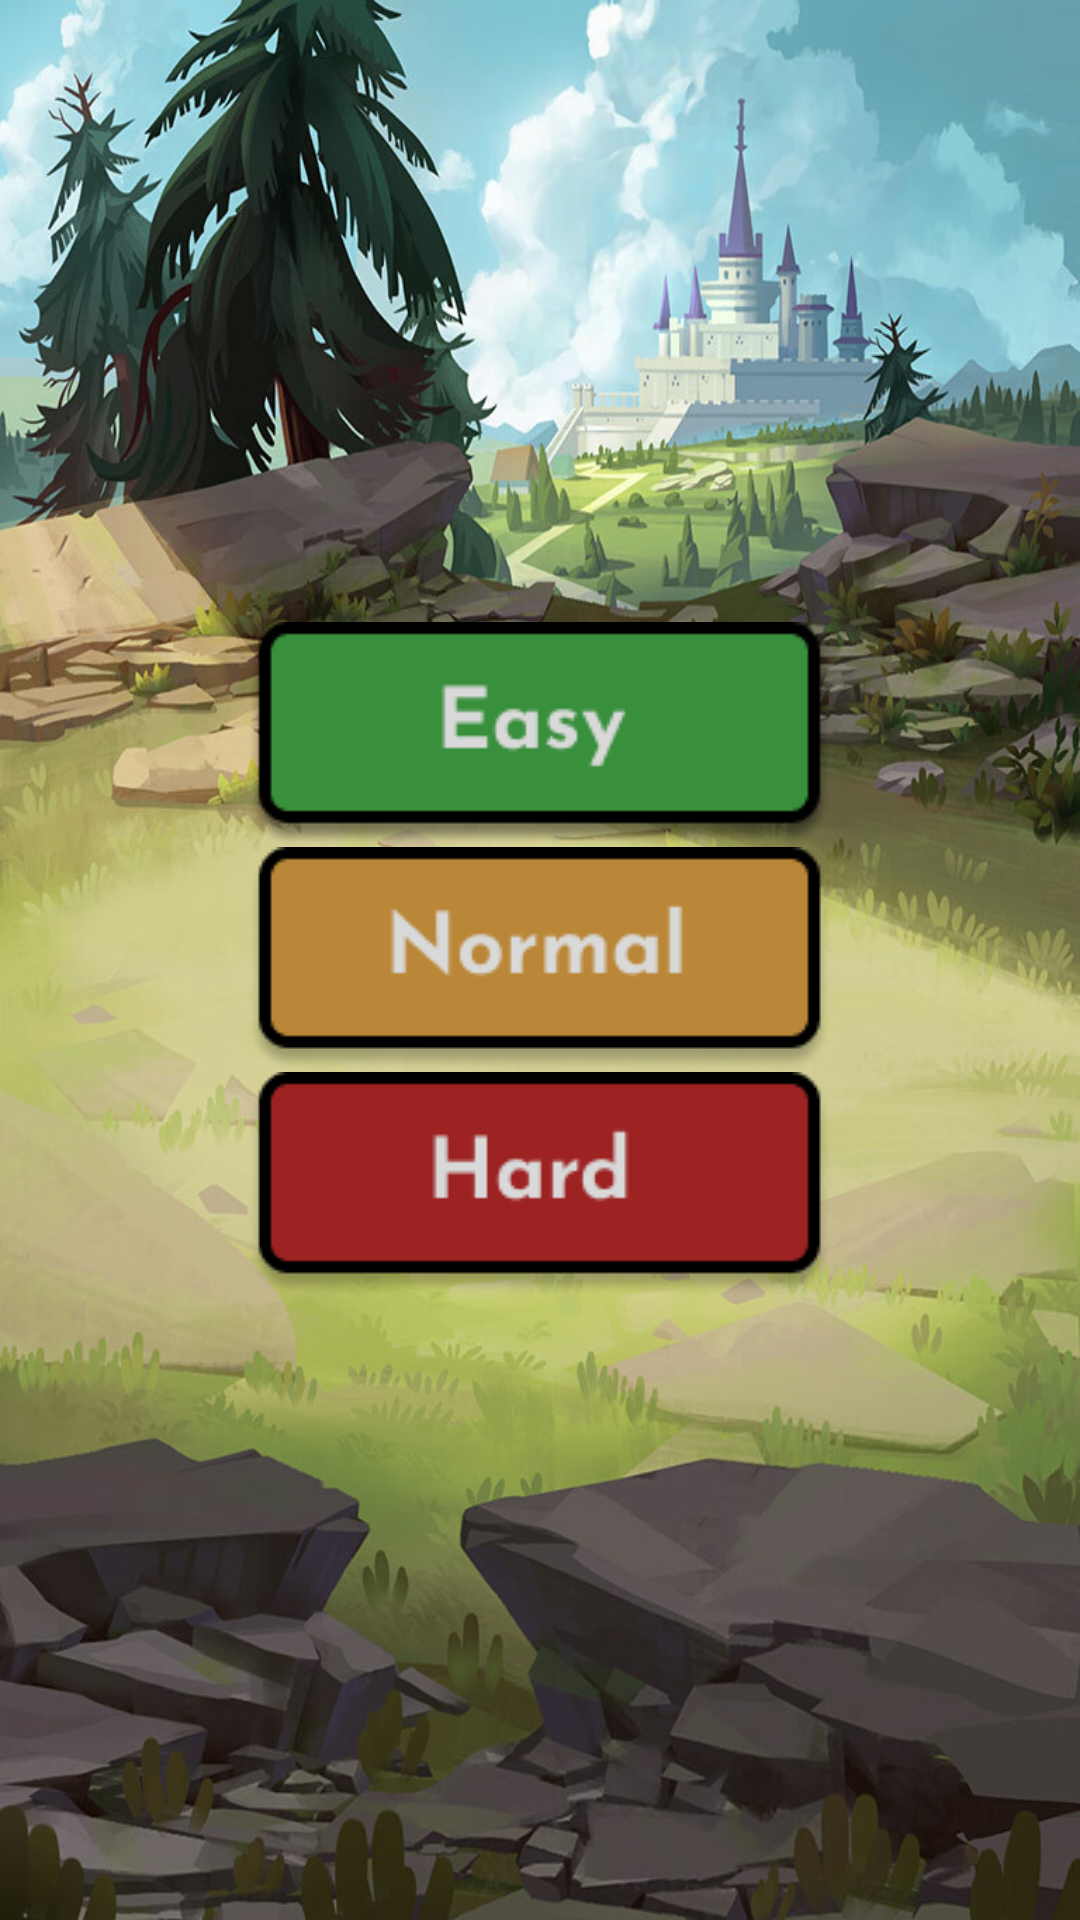

This screen was rendered from an Android layout file. Write that file and the resources it references.
<!-- AndroidManifest.xml: application theme Theme.AppCompat.light.NoActionBar.FullScreen -->
<!-- res/layout/selectlevel.xml -->
<?xml version="1.0" encoding="utf-8"?>
<LinearLayout xmlns:android="http://schemas.android.com/apk/res/android"
    android:layout_width="match_parent"
    android:layout_height="match_parent"
    android:background="@drawable/homebg"
    android:gravity="center"
    android:orientation="vertical">

    <ImageButton
        android:id="@+id/easyBut"
        android:layout_width="wrap_content"
        android:layout_height="wrap_content"
        android:background="@drawable/easybutton"
        android:contentDescription="easy level button"
        android:onClick="startGame" />

    <ImageButton
        android:id="@+id/normalBut"
        android:layout_width="wrap_content"
        android:layout_height="wrap_content"
        android:background="@drawable/normalbutton"
        android:contentDescription="normal level button"
        android:onClick="startNormal" />

    <ImageButton
        android:id="@+id/hardBut"
        android:layout_width="wrap_content"
        android:layout_height="wrap_content"
        android:background="@drawable/hardbutton"
        android:contentDescription="hard level button"
        android:onClick="startHard" />
</LinearLayout>
<!-- resources referenced by this layout -->
<resources>
  <!-- drawable easybutton: png bitmap (drawable, 4947 bytes) -->
  <!-- drawable hardbutton: png bitmap (drawable, 3897 bytes) -->
  <!-- drawable homebg: png bitmap (drawable, 821614 bytes) -->
  <!-- drawable normalbutton: png bitmap (drawable, 4299 bytes) -->
  <style name="Theme.AppCompat.light.NoActionBar.FullScreen" parent="@style/Theme.AppCompat.Light.NoActionBar">
          <item name="android:windowNoTitle">true</item>
          <item name="android:windowActionBar">false</item>
          <item name="android:windowFullscreen">true</item>
          <item name="android:windowContentOverlay">@null</item>
      </style>
</resources>
